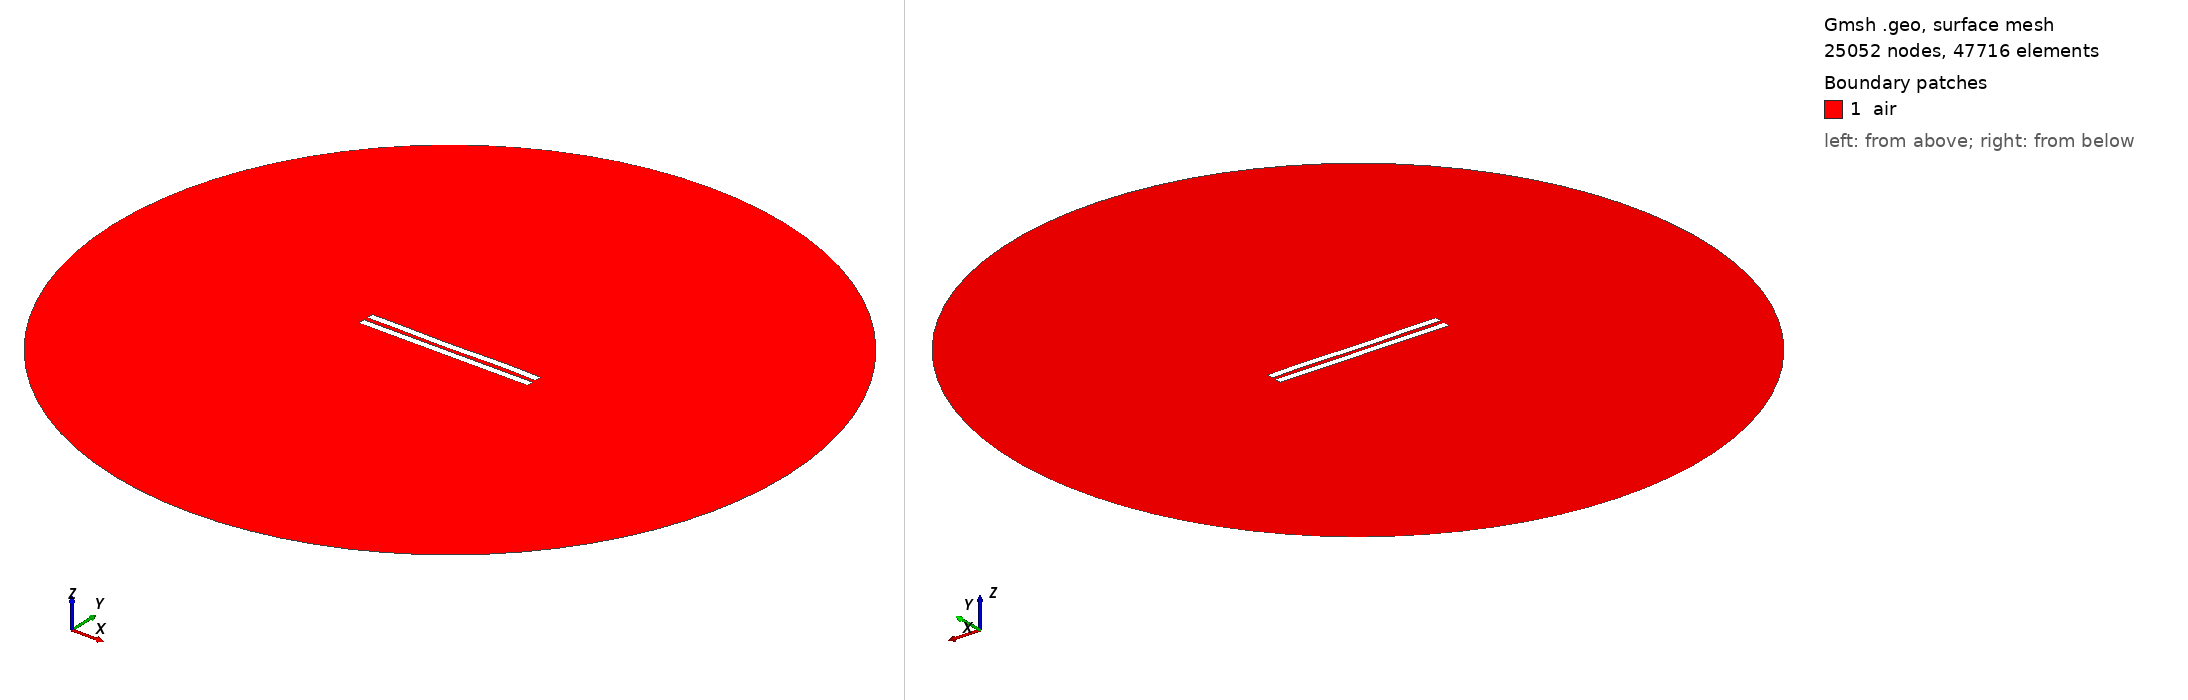

Gmsh geometry script, surface-meshed: 25052 nodes, 47716 surface elements. Boundary patches (legend numbers): 1 air. Left view from above one corner, right view from below the opposite corner. Legend entries are the model's physical surfaces. The drawing asked Gmsh for element sizes between 1% and 20% of the model's largest extent; the script's own settings can give other sizes.

=== 18.geo (drawn) ===
//---------------------------------------
// Geometry kernel
//---------------------------------------

SetFactory("OpenCASCADE");



//---------------------------------------
// Parameters of the geometry
//---------------------------------------

// Overetch of the upper plate
overetch = 0.0;

// Distance between the plates
distance = 2.5;

// Discretization over the x axis (for the deformation)
nx = 50; 

// Length of the plate
L = 100 - overetch; 

// Number of modes
n = 4; 

// 1st mode coefficient
coeff(1) = -0.12;
beta(1) = 0.596864 * 3.1415926535 / L;

// 2nd mode coefficient
coeff(2) = -0.12;
beta(2) = 1.49418 * 3.1415926535 / L;

// 3rd mode coefficient
coeff(3) = -0.12;
beta(3) = 2.50025 * 3.1415926535 / L;

// 4th mode coefficient
coeff(4) = 0.12;
beta(4) = 3.49999 * 3.1415926535 / L;



//---------------------------------------
// Upper plate (deformed rectangle)
//---------------------------------------

// Coordiantes of the upper plate
xmin = -50;
xmax = 50 - overetch;

// Height of the upper plate
yheight = 4 - 2 * overetch;

// Indexes of the points
UpperID[] = {};
LowerID[] = {};
LeftID[] = {};
RightID[] = {};

// Point index
p = 1;

// Horizontal edges
For i In {1:nx}
    x = xmin + (i-1)*(xmax - xmin)/(nx-1);

    y_bottom = distance / 2 + overetch;
    For j In {1:n}
        C = (Cosh(beta(j)*L) + Cos(beta(j)*L)) / (Sinh(beta(j)*L) + Sin(beta(j)*L));
        y_bottom  = y_bottom + coeff(j) * (Cosh(beta(j)*(x-xmin)) - Cos(beta(j)*(x-xmin)) - C * (Sinh(beta(j)*(x-xmin)) - Sin(beta(j)*(x-xmin))));
    EndFor

    y_top = y_bottom + yheight;

    Point(p) = {x, y_top, 0, 1.0};
    UpperID[i] = p;
    p = p + 1;

    Point(p) = {x, y_bottom, 0, 1.0};
    LowerID[i] = p;
    p = p + 1;
EndFor

// Create point lists
UpperPts[] = {}; LowerPts[] = {};
For i In {1:nx}
  UpperPts[] += {UpperID[i]};
  LowerPts[] += {LowerID[i]};
EndFor

// Build splines
Spline(1) = {UpperPts[]};
Spline(2) = {LowerPts[]};
Line(3) = {LowerPts[nx-1], UpperPts[nx-1]};
Line(4) = {LowerPts[0], UpperPts[0]};

// Build the plane surface
Curve Loop(1) = {2, 3, -1, -4};
Plane Surface(1) = {1};



//---------------------------------------
// Lower plate (rectangle)
//---------------------------------------

// Vertices
Point(1001) = {-50, -distance/2, 0, 1.0};
Point(1002) = { 50, -distance/2, 0, 1.0};
Point(1003) = { 50, -distance/2-4, 0, 1.0};
Point(1004) = {-50, -distance/2-4, 0, 1.0};

// Edges
Line(5) = {1001, 1002};
Line(6) = {1002, 1003};
Line(7) = {1003, 1004};
Line(8) = {1004, 1001};

// Plane surface
Line Loop(2) = {5, 6, 7, 8};
Plane Surface(2) = {2}; 



//---------------------------------------
// Outer boundary
//---------------------------------------

// Points
R = 200;
Point(1005) = {0, 0, 0};
Point(1006) = {R, 0, 0};
Point(1007) = {0,  R, 0};
Point(1008) = {-R, 0, 0};
Point(1009) = {0, -R, 0};

// Circle arcs (each needs start, center, end)
Circle(9) = {1006, 1005, 1007};
Circle(10) = {1007, 1005, 1008};
Circle(11) = {1008, 1005, 1009};
Circle(12) = {1009, 1005, 1006};

// Plane surface for the entire domain
Curve Loop(3) = {9, 10, 11, 12};
Plane Surface(3) = {3};

// Subtract the plates from the whole domain to obtain the actual domain where we want to solve the equations
air[] = BooleanDifference{ Surface{3}; Delete; }{ Surface{1}; Surface{2}; Delete; };


//---------------------------------------
// Transfinite Curves
//---------------------------------------

// Set the number of points on the boundaries
r = 16;
d = 0.15;

// Plates
Transfinite Curve {1}    = 50*r/4   Using Progression 1;
Transfinite Curve {2}    = 50*r     Using Progression 1;
Transfinite Curve {3, 4} = 2*r      Using Progression 1+d;
Transfinite Curve {5}    = 50*r     Using Progression 1;
Transfinite Curve {7}    = 50*r/4   Using Progression 1;
Transfinite Curve {6}    = 2*r      Using Progression 1+d;
Transfinite Curve {8}    = 2*r      Using Progression 1-d;

// Outer boundary
Transfinite Curve {9, 10, 11, 12} = 20 Using Progression 1;


//---------------------------------------
// Physical groups
//---------------------------------------                

// Physical curves (boundaries)
Physical Line("force_segment",  10) = {2};
Physical Line("upper_plate",    11) = {1, 3, 4};
Physical Line("lower_plate",    12) = {5, 6, 7, 8};
Physical Line("boundary",       20) = {9, 10, 11, 12};

// Physical Surfaces
Physical Surface("air",         30) = {air[]};



//---------------------------------------
// 6. Generate the Mesh
//---------------------------------------

// 2D mesh generation
Mesh.Algorithm = 6;
Mesh.Optimize = 1;
Mesh.OptimizeNetgen = 1;

Mesh 2;
